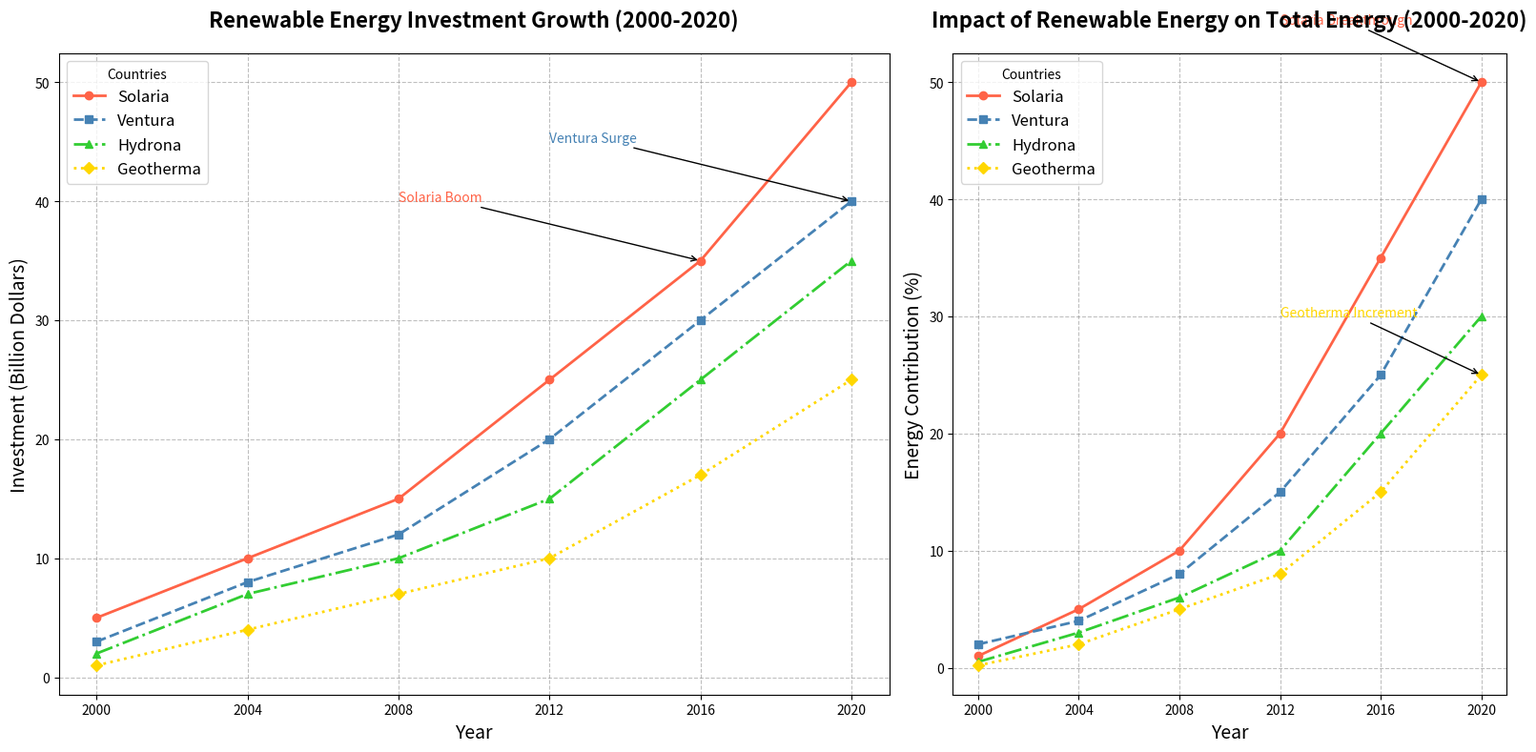

The matplotlib source for this figure:
import matplotlib.pyplot as plt
import numpy as np

# Backstory: Tracking the growth and impact of renewable energy investments in fictional countries from 2000 to 2020.
years = np.arange(2000, 2021, 4)
countries = ['Solaria', 'Ventura', 'Hydrona', 'Geotherma']

# Data: Investment in renewable energy (in billion dollars) for each country
solaria_investment = [5, 10, 15, 25, 35, 50]
ventura_investment = [3, 8, 12, 20, 30, 40]
hydrona_investment = [2, 7, 10, 15, 25, 35]
geotherma_investment = [1, 4, 7, 10, 17, 25]

# Data: Impact of renewable energy investments (in percentage contribution to total energy)
solaria_impact = [1, 5, 10, 20, 35, 50]
ventura_impact = [2, 4, 8, 15, 25, 40]
hydrona_impact = [0.5, 3, 6, 10, 20, 30]
geotherma_impact = [0.2, 2, 5, 8, 15, 25]

# Creating the figure and subplots
fig, (ax1, ax2) = plt.subplots(nrows=1, ncols=2, figsize=(16, 8), gridspec_kw={'width_ratios': [3, 2]})

# First subplot: Line chart of investments over years
ax1.plot(years, solaria_investment, marker='o', linestyle='-', color='#FF6347', linewidth=2, label='Solaria')
ax1.plot(years, ventura_investment, marker='s', linestyle='--', color='#4682B4', linewidth=2, label='Ventura')
ax1.plot(years, hydrona_investment, marker='^', linestyle='-.', color='#32CD32', linewidth=2, label='Hydrona')
ax1.plot(years, geotherma_investment, marker='D', linestyle=':', color='#FFD700', linewidth=2, label='Geotherma')

ax1.set_title('Renewable Energy Investment Growth (2000-2020)', fontsize=16, weight='bold', pad=20)
ax1.set_xlabel('Year', fontsize=14)
ax1.set_ylabel('Investment (Billion Dollars)', fontsize=14)
ax1.set_xticks(years)
ax1.grid(True, linestyle='--', which='both', color='grey', alpha=0.5)
ax1.legend(title='Countries', loc='best', fontsize=12)

# Annotating specific points
ax1.annotate('Solaria Boom', xy=(2016, 35), xytext=(2008, 40),
             arrowprops=dict(facecolor='black', arrowstyle='->'), fontsize=10, color='#FF6347')
ax1.annotate('Ventura Surge', xy=(2020, 40), xytext=(2012, 45),
             arrowprops=dict(facecolor='black', arrowstyle='->'), fontsize=10, color='#4682B4')

# Second subplot: Line chart of impact on total energy
ax2.plot(years, solaria_impact, marker='o', linestyle='-', color='#FF6347', linewidth=2, label='Solaria')
ax2.plot(years, ventura_impact, marker='s', linestyle='--', color='#4682B4', linewidth=2, label='Ventura')
ax2.plot(years, hydrona_impact, marker='^', linestyle='-.', color='#32CD32', linewidth=2, label='Hydrona')
ax2.plot(years, geotherma_impact, marker='D', linestyle=':', color='#FFD700', linewidth=2, label='Geotherma')

ax2.set_title('Impact of Renewable Energy on Total Energy (2000-2020)', fontsize=16, weight='bold', pad=20)
ax2.set_xlabel('Year', fontsize=14)
ax2.set_ylabel('Energy Contribution (%)', fontsize=14)
ax2.set_xticks(years)
ax2.grid(True, linestyle='--', which='both', color='grey', alpha=0.5)
ax2.legend(title='Countries', loc='best', fontsize=12)

# Annotating specific points
ax2.annotate('Solaria Breakthrough', xy=(2020, 50), xytext=(2012, 55),
             arrowprops=dict(facecolor='black', arrowstyle='->'), fontsize=10, color='#FF6347')
ax2.annotate('Geotherma Increment', xy=(2020, 25), xytext=(2012, 30),
             arrowprops=dict(facecolor='black', arrowstyle='->'), fontsize=10, color='#FFD700')

# Adjust layout to prevent overlap
plt.tight_layout()

# Show the plot
plt.show()
